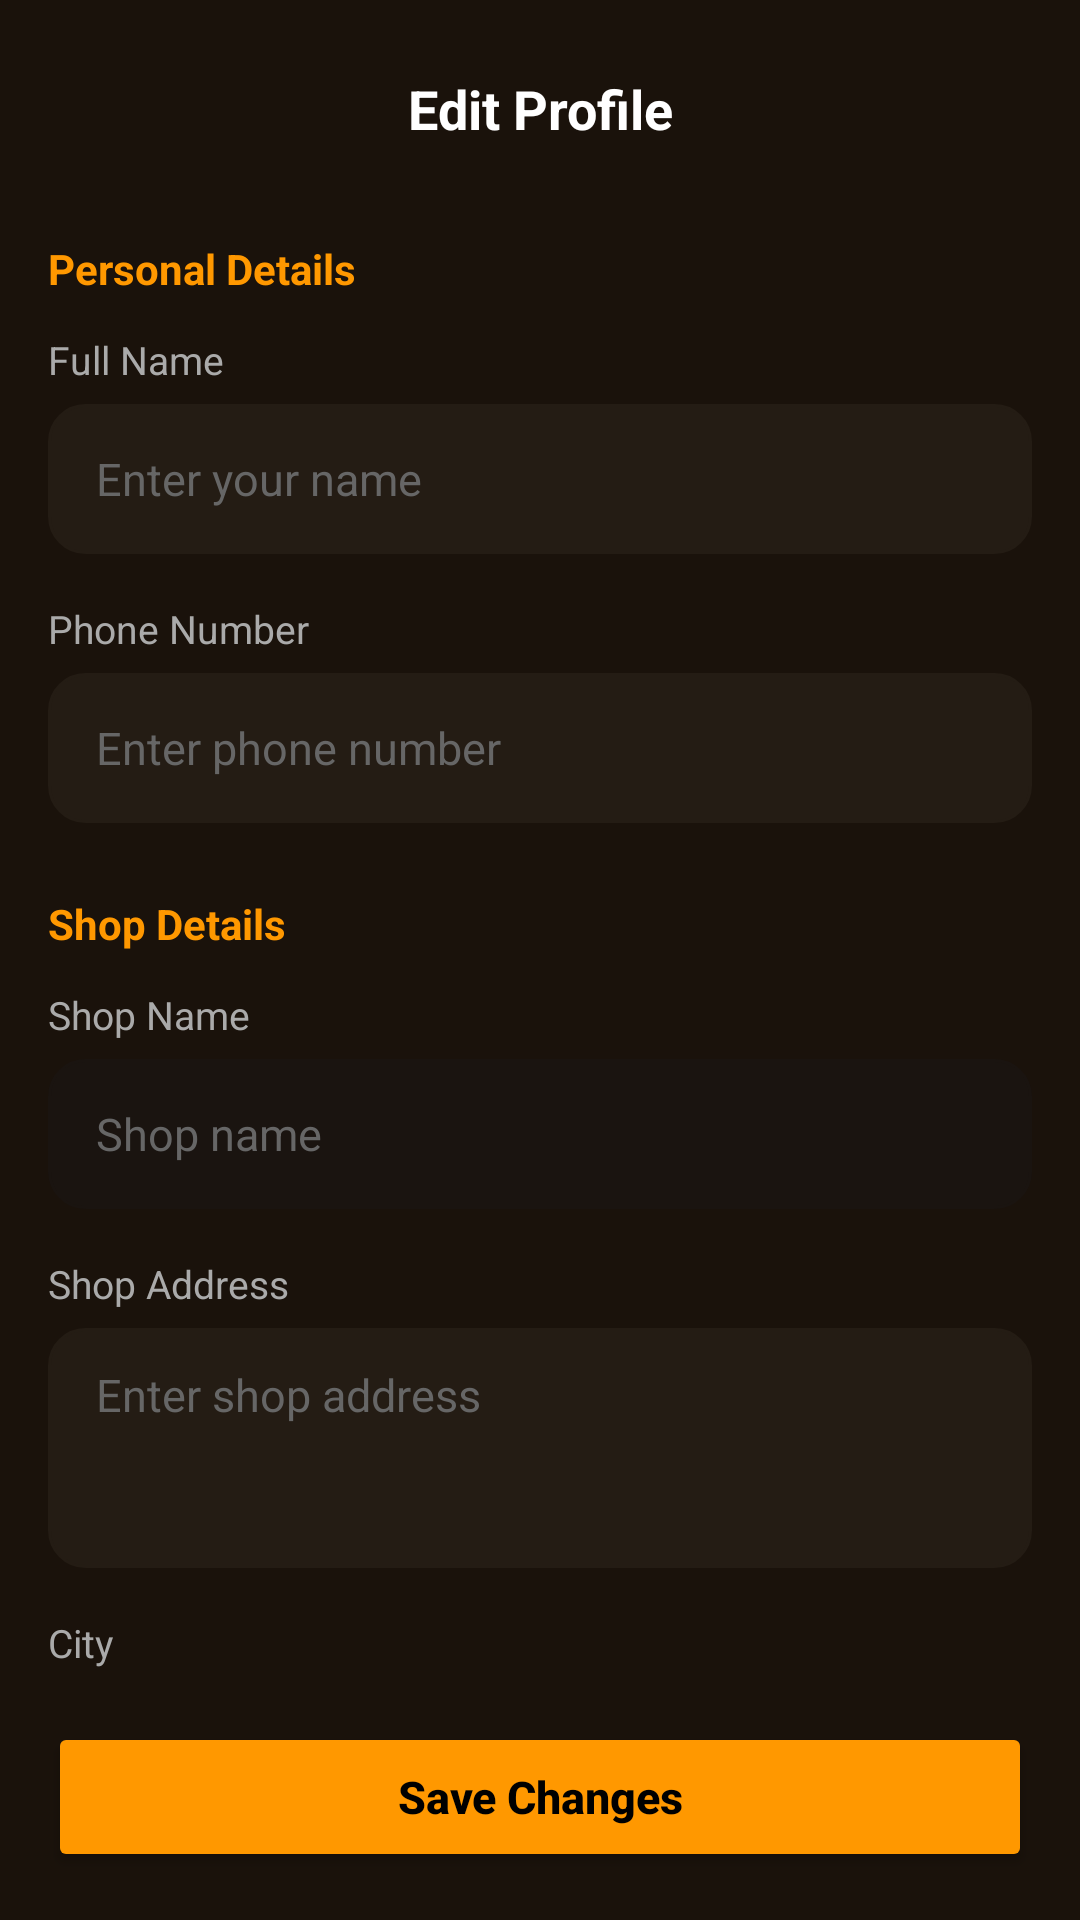

Reconstruct the res/layout file that produces this screen, plus the resources it refers to.
<!-- AndroidManifest.xml: application theme Theme.MyApplication -->
<!-- res/layout/activity_edit_admin_profile.xml -->
<?xml version="1.0" encoding="utf-8"?>
<androidx.constraintlayout.widget.ConstraintLayout
    xmlns:android="http://schemas.android.com/apk/res/android"
    xmlns:app="http://schemas.android.com/apk/res-auto"
    android:id="@+id/main"
    android:layout_width="match_parent"
    android:layout_height="match_parent"
    android:background="#1A120B"
    android:padding="16dp">

    
    <ImageView
        android:id="@+id/iv_back"
        android:layout_width="40dp"
        android:layout_height="40dp"
        android:padding="8dp"
        android:src="@drawable/ic_back"
        android:contentDescription="Back"
        app:tint="#FFFFFF"
        app:layout_constraintTop_toTopOf="parent"
        app:layout_constraintStart_toStartOf="parent"/>

    
    <TextView
        android:id="@+id/tv_title"
        android:layout_width="wrap_content"
        android:layout_height="wrap_content"
        android:text="Edit Profile"
        android:textColor="#FFFFFF"
        android:textSize="18sp"
        android:textStyle="bold"
        app:layout_constraintTop_toTopOf="@id/iv_back"
        app:layout_constraintBottom_toBottomOf="@id/iv_back"
        app:layout_constraintStart_toStartOf="parent"
        app:layout_constraintEnd_toEndOf="parent"/>

    
    <ScrollView
        android:id="@+id/scroll_content"
        android:layout_width="0dp"
        android:layout_height="0dp"
        android:scrollbars="none"
        app:layout_constraintTop_toBottomOf="@id/iv_back"
        app:layout_constraintStart_toStartOf="parent"
        app:layout_constraintEnd_toEndOf="parent"
        app:layout_constraintBottom_toTopOf="@id/btn_save_changes"
        android:layout_marginTop="24dp"
        android:layout_marginBottom="16dp">

        <LinearLayout
            android:layout_width="match_parent"
            android:layout_height="wrap_content"
            android:orientation="vertical">

            
            <TextView
                android:layout_width="match_parent"
                android:layout_height="wrap_content"
                android:text="Personal Details"
                android:textColor="#FF9800"
                android:textSize="14sp"
                android:textStyle="bold"
                android:layout_marginBottom="12dp"/>

            
            <TextView
                android:layout_width="wrap_content"
                android:layout_height="wrap_content"
                android:text="Full Name"
                android:textColor="#AAAAAA"
                android:textSize="13sp"/>

            <EditText
                android:id="@+id/et_name"
                android:layout_width="match_parent"
                android:layout_height="50dp"
                android:background="@drawable/bg_input_field"
                android:backgroundTint="#241C14"
                android:hint="Enter your name"
                android:textColor="#FFFFFF"
                android:textColorHint="#666666"
                android:textSize="15sp"
                android:paddingHorizontal="16dp"
                android:inputType="textPersonName"
                android:layout_marginTop="6dp"
                android:layout_marginBottom="16dp"/>

            
            <TextView
                android:layout_width="wrap_content"
                android:layout_height="wrap_content"
                android:text="Phone Number"
                android:textColor="#AAAAAA"
                android:textSize="13sp"/>

            <EditText
                android:id="@+id/et_phone"
                android:layout_width="match_parent"
                android:layout_height="50dp"
                android:background="@drawable/bg_input_field"
                android:backgroundTint="#241C14"
                android:hint="Enter phone number"
                android:textColor="#FFFFFF"
                android:textColorHint="#666666"
                android:textSize="15sp"
                android:paddingHorizontal="16dp"
                android:inputType="phone"
                android:layout_marginTop="6dp"
                android:layout_marginBottom="24dp"/>

            
            <TextView
                android:layout_width="match_parent"
                android:layout_height="wrap_content"
                android:text="Shop Details"
                android:textColor="#FF9800"
                android:textSize="14sp"
                android:textStyle="bold"
                android:layout_marginBottom="12dp"/>

            
            <TextView
                android:layout_width="wrap_content"
                android:layout_height="wrap_content"
                android:text="Shop Name"
                android:textColor="#AAAAAA"
                android:textSize="13sp"/>

            <EditText
                android:id="@+id/et_shop_name"
                android:layout_width="match_parent"
                android:layout_height="50dp"
                android:background="@drawable/bg_input_field"
                android:backgroundTint="#1A1410"
                android:hint="Shop name"
                android:textColor="#888888"
                android:textColorHint="#666666"
                android:textSize="15sp"
                android:paddingHorizontal="16dp"
                android:inputType="none"
                android:enabled="false"
                android:layout_marginTop="6dp"
                android:layout_marginBottom="16dp"/>

            
            <TextView
                android:layout_width="wrap_content"
                android:layout_height="wrap_content"
                android:text="Shop Address"
                android:textColor="#AAAAAA"
                android:textSize="13sp"/>

            <EditText
                android:id="@+id/et_shop_address"
                android:layout_width="match_parent"
                android:layout_height="80dp"
                android:background="@drawable/bg_input_field"
                android:backgroundTint="#241C14"
                android:hint="Enter shop address"
                android:textColor="#FFFFFF"
                android:textColorHint="#666666"
                android:textSize="15sp"
                android:paddingHorizontal="16dp"
                android:paddingTop="12dp"
                android:inputType="textMultiLine"
                android:gravity="top|start"
                android:layout_marginTop="6dp"
                android:layout_marginBottom="16dp"/>

            
            <TextView
                android:layout_width="wrap_content"
                android:layout_height="wrap_content"
                android:text="City"
                android:textColor="#AAAAAA"
                android:textSize="13sp"/>

            <EditText
                android:id="@+id/et_city"
                android:layout_width="match_parent"
                android:layout_height="50dp"
                android:background="@drawable/bg_input_field"
                android:backgroundTint="#241C14"
                android:hint="Enter city"
                android:textColor="#FFFFFF"
                android:textColorHint="#666666"
                android:textSize="15sp"
                android:paddingHorizontal="16dp"
                android:inputType="text"
                android:layout_marginTop="6dp"
                android:layout_marginBottom="16dp"/>

        </LinearLayout>
    </ScrollView>

    
    <Button
        android:id="@+id/btn_save_changes"
        android:layout_width="0dp"
        android:layout_height="50dp"
        android:text="Save Changes"
        android:textStyle="bold"
        android:textColor="#000000"
        android:textSize="15sp"
        android:textAllCaps="false"
        android:backgroundTint="#FF9800"
        app:layout_constraintBottom_toBottomOf="parent"
        app:layout_constraintStart_toStartOf="parent"
        app:layout_constraintEnd_toEndOf="parent"/>

    
    <ProgressBar
        android:id="@+id/progressBar"
        android:layout_width="wrap_content"
        android:layout_height="wrap_content"
        android:visibility="gone"
        app:layout_constraintTop_toTopOf="parent"
        app:layout_constraintBottom_toBottomOf="parent"
        app:layout_constraintStart_toStartOf="parent"
        app:layout_constraintEnd_toEndOf="parent"/>

</androidx.constraintlayout.widget.ConstraintLayout>
<!-- resources referenced by this layout -->
<resources>
  <!-- drawable bg_input_field (drawable) -->
  <?xml version="1.0" encoding="utf-8"?>
  <shape xmlns:android="http://schemas.android.com/apk/res/android"
      android:shape="rectangle">
      <solid android:color="@color/input_background" />
      <corners android:radius="12dp" />
      <stroke
          android:width="1dp"
          android:color="@color/input_border" />
  </shape>
  <style name="Theme.MyApplication" parent="Base.Theme.MyApplication" />
  <color name="input_background">#0F1C2A</color>
  <color name="input_border">#2D3E50</color>
  <style name="Base.Theme.MyApplication" parent="Theme.Material3.DayNight.NoActionBar">
          
          <item name="colorPrimary">#10B981</item>
          <item name="colorPrimaryContainer">#10B981</item>
          <item name="colorOnPrimary">#FFFFFF</item>
      </style>
</resources>
